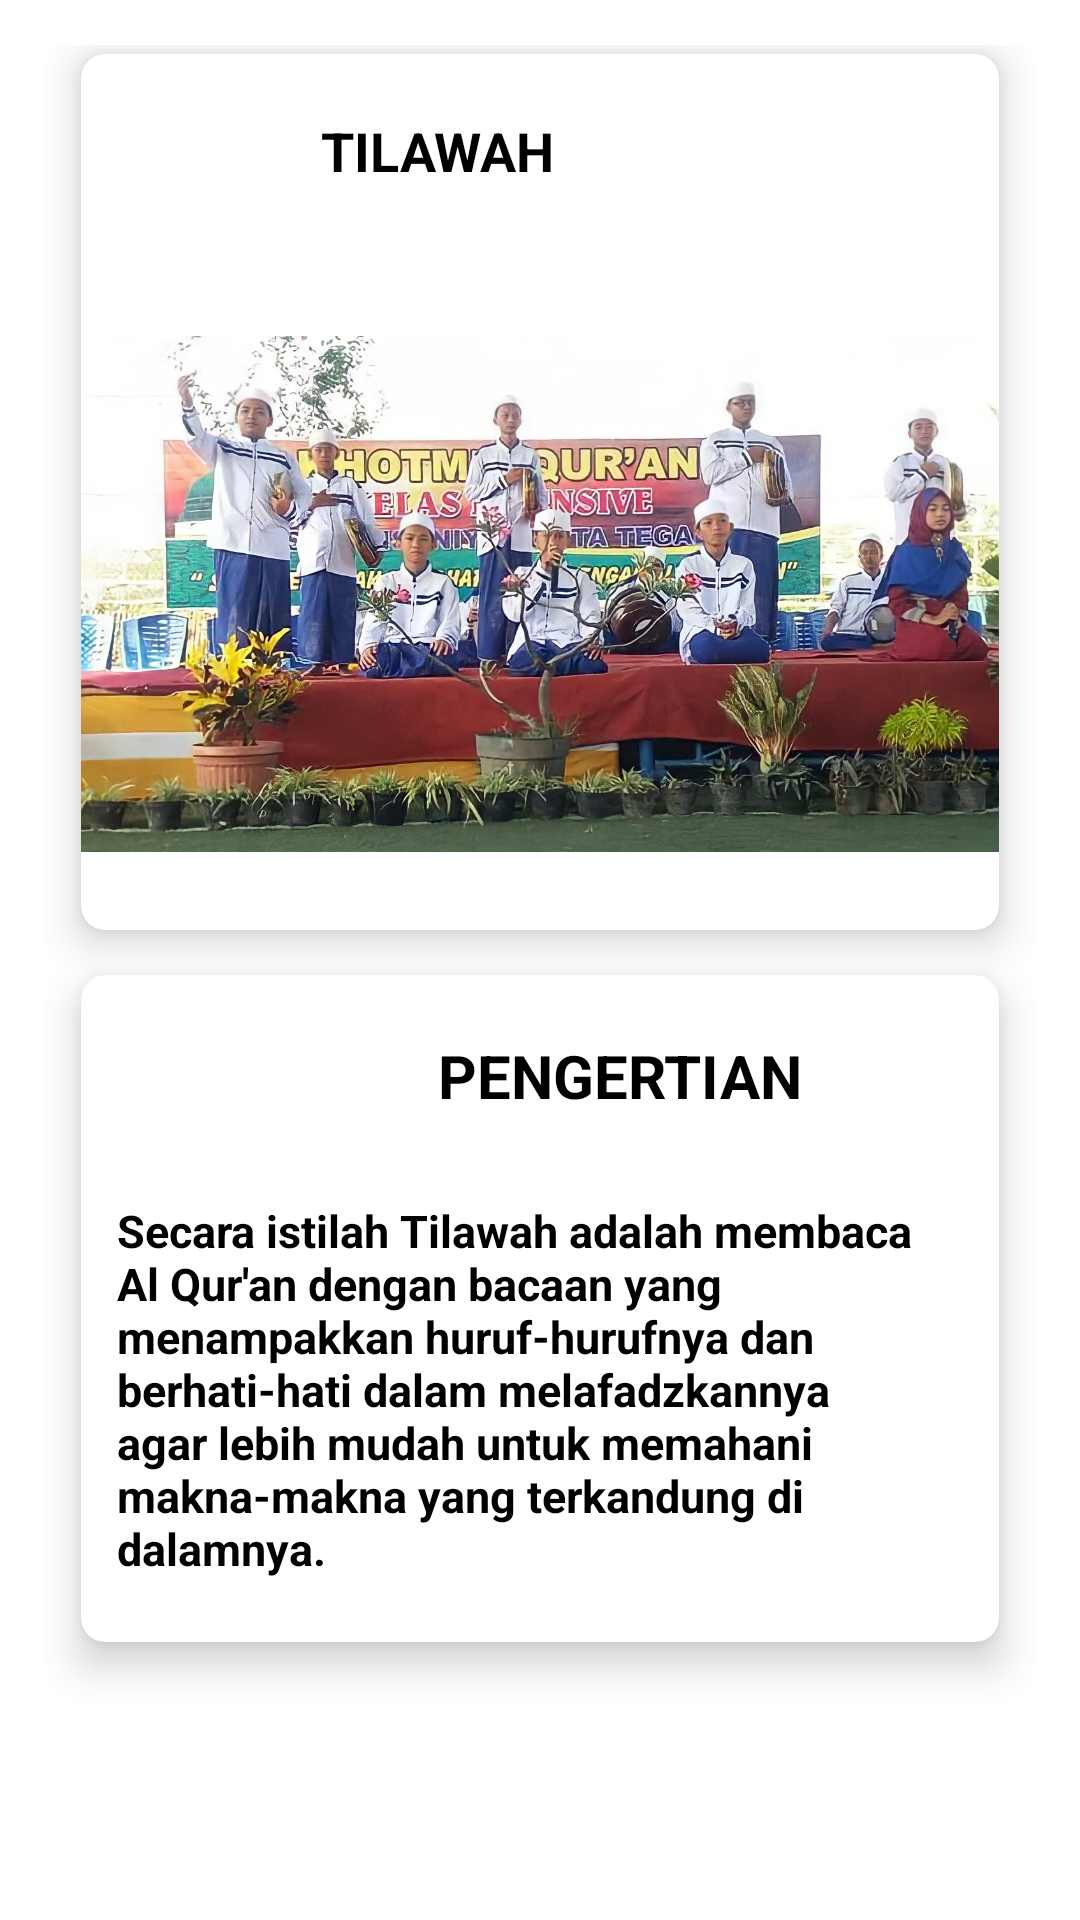

Android layout source for this screen:
<!-- AndroidManifest.xml: application theme Theme.SMPIHSANIYAHTEGAL -->
<!-- res/layout/activity_tilawah.xml -->
<?xml version="1.0" encoding="utf-8"?>
<LinearLayout xmlns:android="http://schemas.android.com/apk/res/android"
    xmlns:app="http://schemas.android.com/apk/res-auto"
    xmlns:tools="http://schemas.android.com/tools"
    android:layout_width="match_parent"
    android:layout_height="match_parent"
    android:background="@drawable/bag3"
    tools:context=".tilawahActivity">

    <ScrollView
        android:layout_width="match_parent"
        android:layout_height="match_parent">

        <androidx.constraintlayout.widget.ConstraintLayout
            android:layout_width="match_parent"
            android:layout_height="match_parent"
            android:padding="15dp">

            <GridLayout
                android:id="@+id/mainGrid"
                android:layout_width="match_parent"
                android:layout_height="match_parent"
                android:layout_gravity="center_horizontal"
                android:layout_weight="9"
                android:alignmentMode="alignMargins"
                android:columnCount="1"
                android:columnOrderPreserved="false"
                android:rowCount="2">

                <androidx.cardview.widget.CardView
                    android:layout_width="match_parent"
                    android:layout_height="wrap_content"
                    android:layout_rowWeight="1"
                    android:layout_columnWeight="1"
                    android:layout_marginLeft="12dp"
                    android:layout_marginTop="3dp"
                    android:layout_marginRight="12dp"
                    android:layout_marginBottom="12dp"
                    app:cardCornerRadius="8dp"
                    app:cardElevation="8dp">

                    <ImageView
                        android:layout_width="55dp"
                        android:layout_height="55dp"
                        android:layout_marginLeft="12dp"
                        android:layout_marginRight="12dp"
                        android:layout_marginTop="12dp"
                        android:src="@drawable/quran"/>

                    <TextView
                        android:layout_width="wrap_content"
                        android:layout_height="wrap_content"
                        android:layout_marginLeft="80dp"
                        android:layout_marginTop="20dp"
                        android:textColor="#000"
                        android:textSize="18sp"
                        android:textStyle="bold"
                        android:text="TILAWAH"/>

                    <LinearLayout
                        android:layout_width="match_parent"
                        android:layout_height="wrap_content"
                        android:orientation="vertical">

                        <LinearLayout
                            android:layout_width="match_parent"
                            android:layout_height="match_parent"
                            android:orientation="vertical">

                            <ImageView
                                android:layout_width="match_parent"
                                android:layout_height="200dp"
                                android:layout_gravity="center"
                                android:layout_marginBottom="12dp"
                                android:layout_marginTop="80dp"
                                android:src="@drawable/tilawah"/>

                        </LinearLayout>

                    </LinearLayout>
                </androidx.cardview.widget.CardView>

                <androidx.cardview.widget.CardView
                    android:layout_width="match_parent"
                    android:layout_height="wrap_content"
                    android:layout_rowWeight="1"
                    android:layout_columnWeight="1"
                    android:layout_marginLeft="12dp"
                    android:layout_marginTop="3dp"
                    android:layout_marginRight="12dp"
                    android:layout_marginBottom="21dp"
                    app:cardCornerRadius="8dp"
                    app:cardElevation="8dp">

                    <TextView
                        android:layout_width="wrap_content"
                        android:layout_height="wrap_content"
                        android:layout_row="0"
                        android:layout_column="1"
                        android:layout_marginLeft="119dp"
                        android:layout_marginTop="20dp"
                        android:text="PENGERTIAN"
                        android:textColor="#000"
                        android:textSize="20sp"
                        android:textStyle="bold" />


                    <LinearLayout
                        android:layout_width="wrap_content"
                        android:layout_height="wrap_content"
                        android:layout_marginTop="75dp"
                        android:orientation="vertical">

                        <TextView
                            android:layout_width="wrap_content"
                            android:layout_height="wrap_content"
                            android:layout_marginLeft="12dp"
                            android:layout_marginRight="12dp"
                            android:layout_marginBottom="21dp"
                            android:textColor="#000"
                            android:textSize="15sp"
                            android:textStyle="bold"
                            android:text="Secara istilah Tilawah adalah membaca Al Qur'an dengan bacaan yang menampakkan huruf-hurufnya dan berhati-hati dalam melafadzkannya agar lebih mudah untuk memahani makna-makna yang terkandung di dalamnya."/>

                    </LinearLayout>

                </androidx.cardview.widget.CardView>
            </GridLayout>
        </androidx.constraintlayout.widget.ConstraintLayout>
    </ScrollView>
</LinearLayout>
<!-- resources referenced by this layout -->
<resources>
  <!-- drawable tilawah: jpg bitmap (drawable, 329609 bytes) -->
  <style name="Theme.SMPIHSANIYAHTEGAL" parent="Theme.MaterialComponents.DayNight.NoActionBar">
          
          <item name="colorPrimary">@color/purple_500</item>
          <item name="colorPrimaryVariant">#00BCD4</item>
          <item name="colorOnPrimary">@color/white</item>
          
          <item name="colorSecondary">@color/teal_200</item>
          <item name="colorSecondaryVariant">@color/teal_700</item>
          <item name="colorOnSecondary">@color/black</item>
          
          <item name="android:statusBarColor" tools:targetApi="l">?attr/colorPrimaryVariant</item>
          
      </style>
  <!-- not gathered from this repository: default colours our renderer supplied (Android Studio template values) -->
  <color name="purple_500">#FF6200EE</color>
  <color name="teal_200">#FF03DAC5</color>
  <color name="teal_700">#FF018786</color>
  <color name="black">#FF000000</color>
  <color name="white">#FFFFFFFF</color>
</resources>
